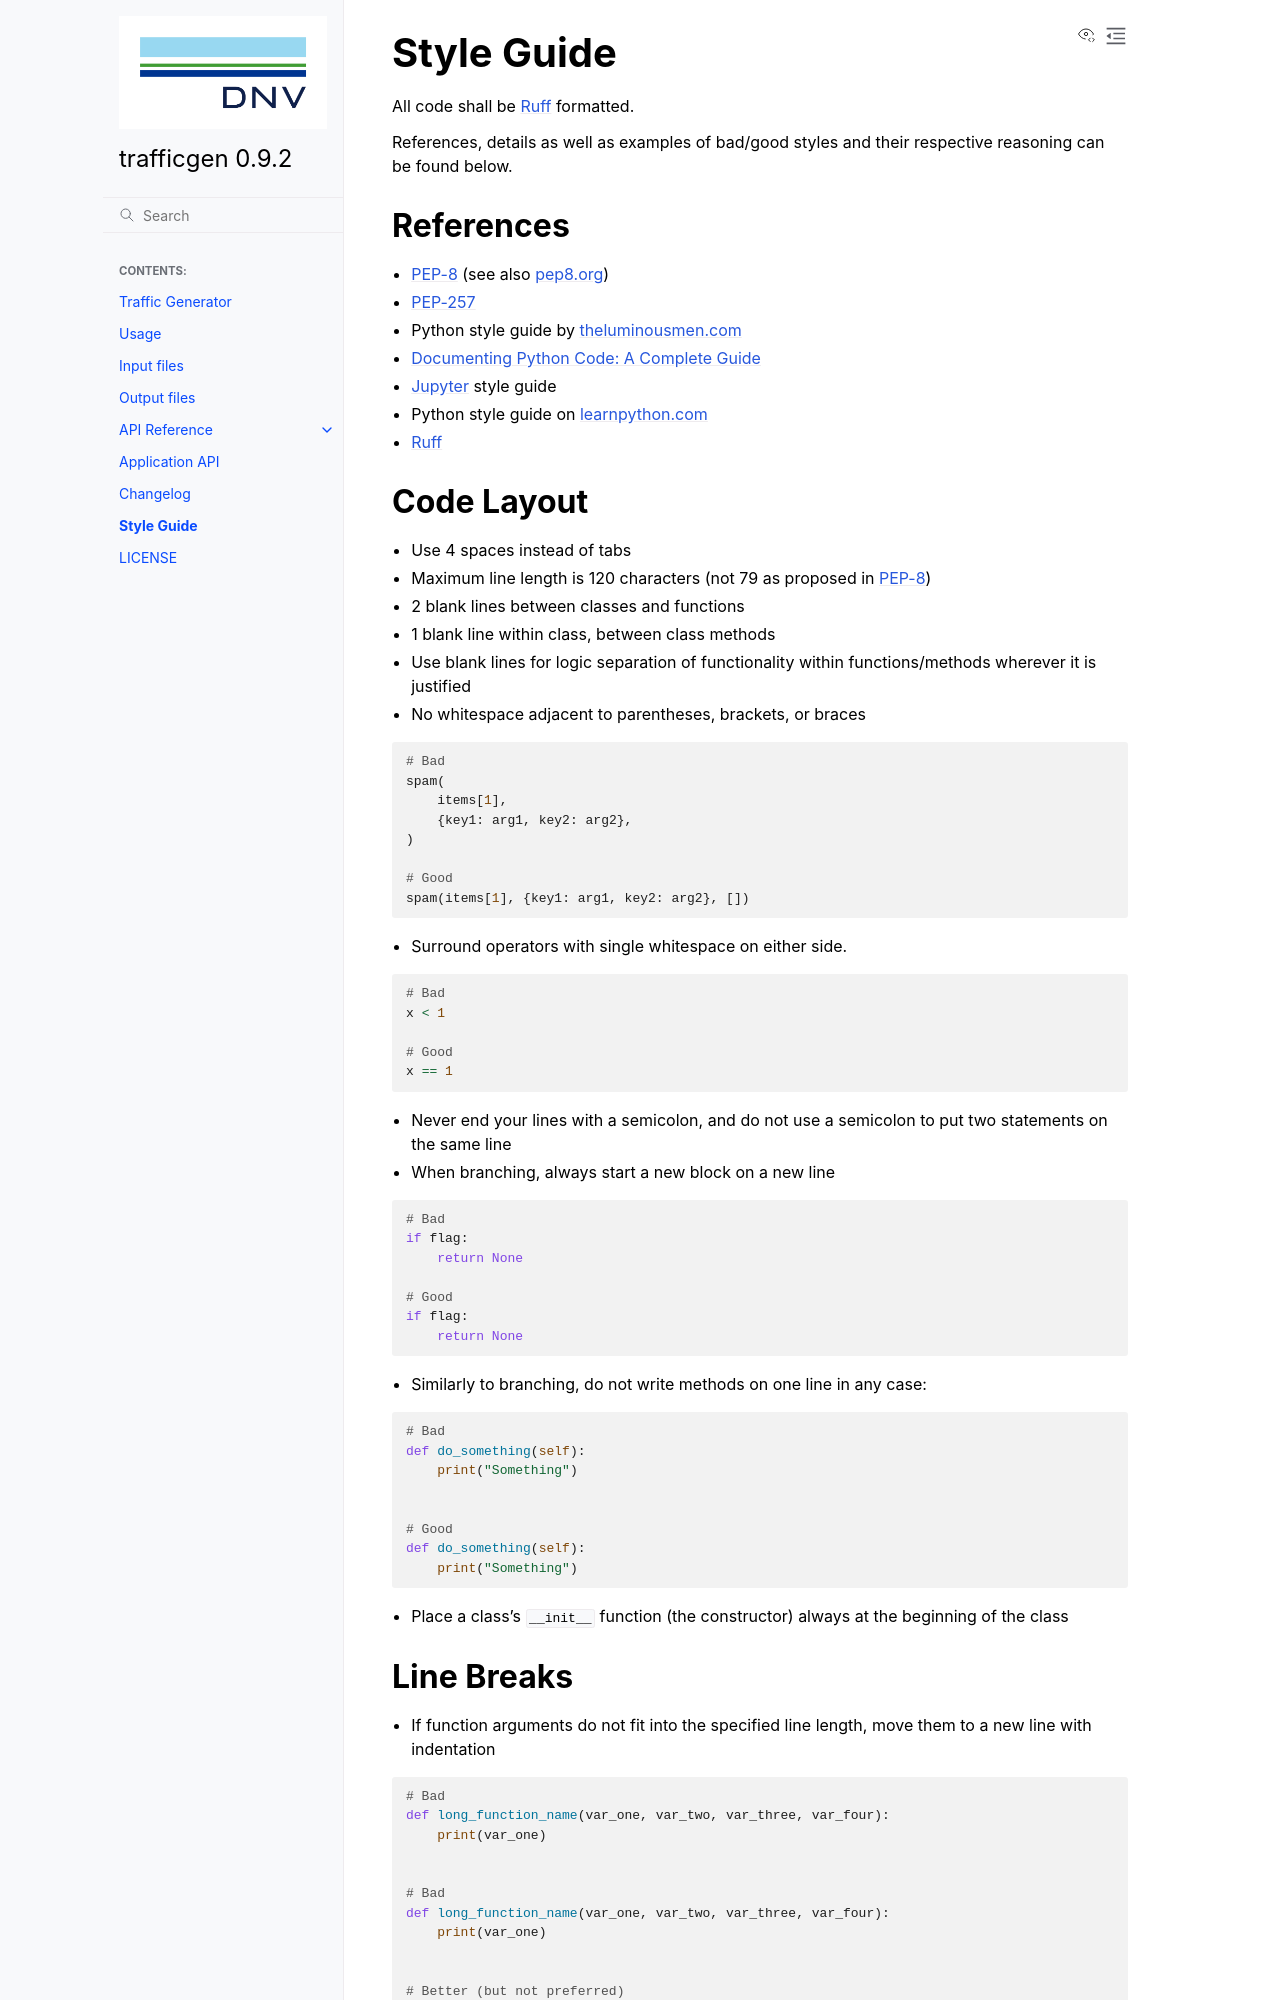

repository: dnv-opensource/ship-traffic-generator · page: STYLEGUIDE.html · generator: sphinx


# Style Guide

All code shall be [Ruff](https://docs.astral.sh/ruff) formatted.

References, details as well as examples of bad/good styles and their respective reasoning can be found below.

## References

* [PEP-8](https://www.python.org/dev/peps/pep-0008/) (see also [pep8.org](https://pep8.org/))
* [PEP-257](https://www.python.org/dev/peps/pep-0257/)
* Python style guide by [theluminousmen.com](https://luminousmen.com/post/the-ultimate-python-style-guidelines)
* [Documenting Python Code: A Complete Guide](https://realpython.com/documenting-python-code)
* [Jupyter](https://jupyter.readthedocs.io/en/latest/contributing/ipython-dev-guide/coding_style.html) style guide
* Python style guide on [learnpython.com](https://learnpython.com/blog/python-coding-best-practices-and-style-guidelines/)
* [Ruff](https://docs.astral.sh/ruff)

## Code Layout

* Use 4 spaces instead of tabs
* Maximum line length is 120 characters (not 79 as proposed in [PEP-8](https://www.python.org/dev/peps/pep-0008/))
* 2 blank lines between classes and functions
* 1 blank line within class, between class methods
* Use blank lines for logic separation of functionality within functions/methods wherever it is justified
* No whitespace adjacent to parentheses, brackets, or braces

```py
# Bad
spam(
    items[1],
    {key1: arg1, key2: arg2},
)

# Good
spam(items[1], {key1: arg1, key2: arg2}, [])
```

* Surround operators with single whitespace on either side.

```py
# Bad
x < 1

# Good
x == 1
```

* Never end your lines with a semicolon, and do not use a semicolon to put two statements on the same line
* When branching, always start a new block on a new line

```py
# Bad
if flag:
    return None

# Good
if flag:
    return None
```

* Similarly to branching, do not write methods on one line in any case:

```py
# Bad
def do_something(self):
    print("Something")


# Good
def do_something(self):
    print("Something")
```

* Place a class's `__init__` function (the constructor) always at the beginning of the class
